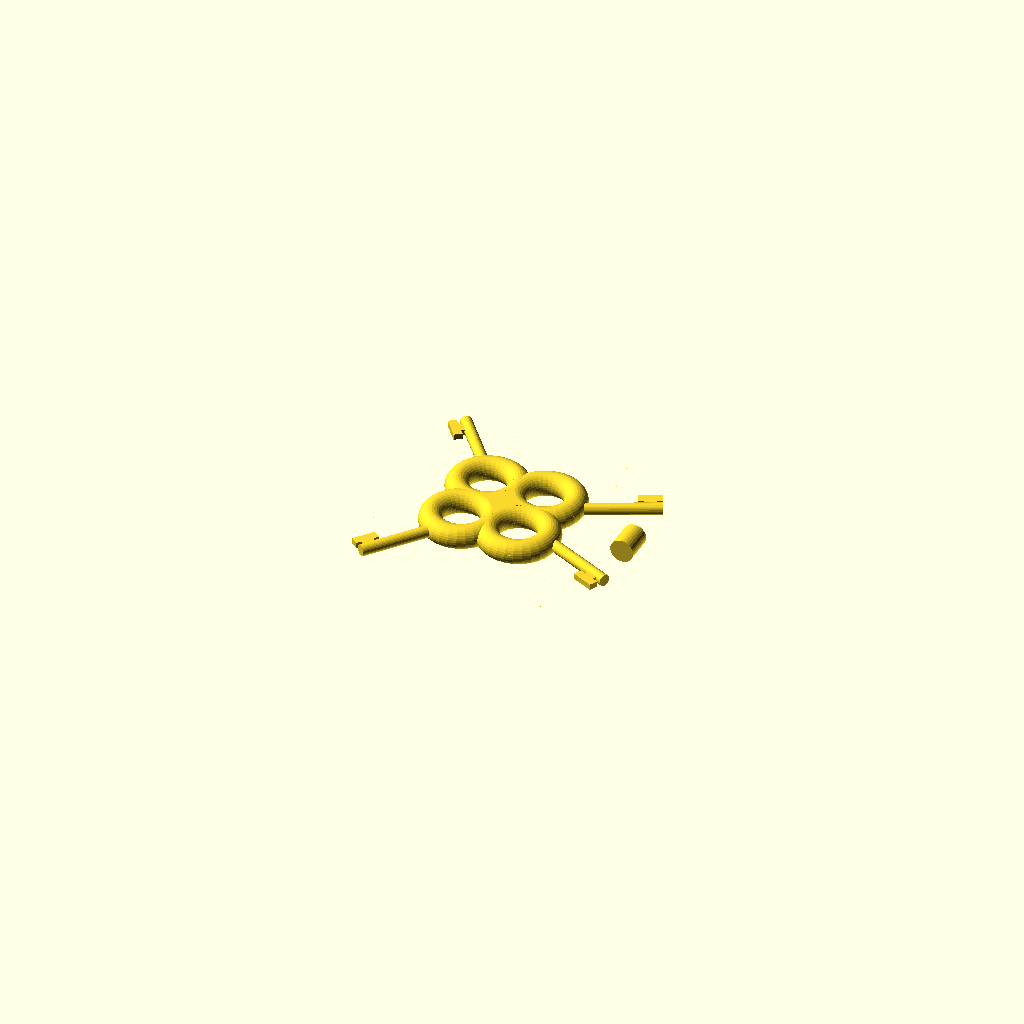
Cell 1: rendered with the file's own defaults.
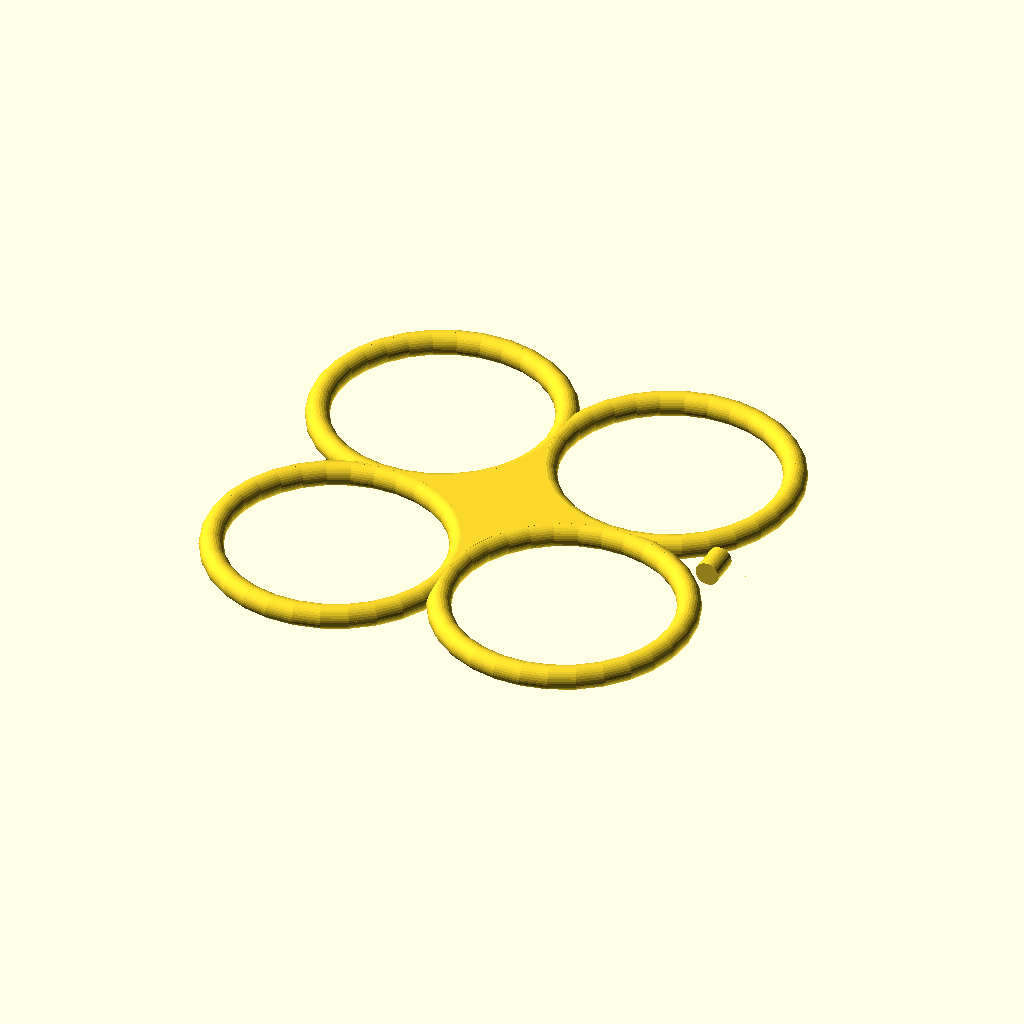
Cell 2: the same model with torusRingDiameter = 40.
One fixed orthographic camera (rotation 55°, 0°, 25°; colour scheme Cornfield) for every cell.
Source of the model, inputs/thingiverse/files/thing-168638/Clayr-Pendant/Pendant.scad:
// preview[view:south, tilt:top]

/* [Global] */

// Which one would you like to see?
part = "pendant"; // [pendant:Pendant,halfPendant:Half Pendant,mold1:Mold side 1 (no hole),mold2:Mold side 2 (has hole),mold3:Mold part 3 (funnel)]

/* [Key loops] */
// The diameter of the rings on the key handle (at the center of the model) in mm.  This makes the center as a whole bigger or smaller.  By default a lot of things scale with this.
torusRingDiameter=10; //[0:40]

//How thick are the rings on the key handle?  This makes the center thinner or thicker.
torusRingThickness=2; //[0:10]

/* [Star points] */
//How many star points should the pendant have?
starPoints=7; //[0:10]

//This controlls how long the star points are.  That is, how far out fron the center they go
starRadius=25.4; //[0:200]

//How tall (z-axis) are the points at their bases?
starSpreadHeight=2; //[0:10]

//How wide (x-axis) are the star points at their base?
starSpreadWidth=5; //[0:10]

/* [Keys] */
//How many key blades do we display?
keys=4; //[0:8]

// How far out from the center should the keys extend?
keyRadius=25.4; //[0:200]

//What is the radius of the cylinder which makes up the majority of the length from the center to the tip of the key?
keyRodRadius=1; //[0:10]

//Just play with it. manipulates key tip
keyBitOffset=1.5; //[0:10]

//Play with it. manipulates key tip
keyBitOffsetLength=2; //[0:10]

//Play with it. manipulates key tip
keyBitWidth=1.5; //[0:10]

//Play with it. manipulates key tip
keyBitLength=4; //[0:10]

/* [Hanging loop] */
//Whats the outer radius of the cylinder put through the uppermost star point so this can be hung on a necklace?
ringOuterRadius=2; //[0:10]

//How thick is that part?
ringThickness=2; //[0:10]

/* [Casting] */

// controls the radius of the hole for pouring in casting material.  The first number is the radius at the entrance, the second the size where the hole meets the pendant.
pourwayBigR=3; //[0:10]
pourwayLittleR=2; //[0:10]

//What shape would you like the final mold to be?  Cube may be easier to work with; cylinder could print faster
moldShape="cube"; //[cube:Square/cube,cylinder:Round/Cylindrical,projection:Projection]

//How tall should the funnel part be?
funnelHeight=10; //[0:40]

//Controls the radius at the top of the funnel.  The bottom is automatically set to match the ourway size
funnelTopRadius=30; //[0:100]

/* [Hidden] */
moldHoleRadius=[pourwayBigR,pourwayLittleR];

//Regulates the fineness of all the round parts.  Higher is more detail and more rendering time.
$fn=30; //[10:100]

//variable to track what we've been asked to do
printHalf=(part=="halfPendant");
makeMold=(part=="mold1" || part=="mold2" || part=="mold3");
makeMoldHole=(part=="mold2");

//And how wide? Adjust to make sure the entire point is cut
ringWidth=starSpreadWidth; //[0:10]


module torus(r1, r2){
	rotate_extrude() {
		translate([r1/2,0,0]) {
			circle(r=r2);
		}
	}
}

module middle(r1, r2){
	linear_extrude(height=2*r2,center=true) {
		difference() {
			square([r1+r2,r1+r2],center=true);
			translate([r1/2,r1/2,0]) circle(r=r1/2);
			rotate([0,0,90]) translate([r1/2,r1/2,0]) circle(r=r1/2);
			rotate([0,0,180]) translate([r1/2,r1/2,0]) circle(r=r1/2);
			rotate([0,0,270]) translate([r1/2,r1/2,0]) circle(r=r1/2);
		}
	}
}

module middle_rings(r1, r2){
	linear_extrude(height=2*r2,center=true) {
		union() {
			square([r1+r2,r1+r2],center=true);
			translate([r1/2,r1/2,0]) circle(r=r1/2);
			rotate([0,0,90]) translate([r1/2,r1/2,0]) circle(r=r1/2);
			rotate([0,0,180]) translate([r1/2,r1/2,0]) circle(r=r1/2);
			rotate([0,0,270]) translate([r1/2,r1/2,0]) circle(r=r1/2);
		}
	}
}

//BaseWidth is a slight misnomer.  its the distance from the center of the base to each point on the base.
module star_point(radius,baseheight,basewidth) {
	polyhedron(
		points=[ [0,0,baseheight],[0,-basewidth,0],[0,0,-baseheight],[0,basewidth,0], // the four points at base
			[radius,0,0]  ],                                 // the apex point 
		triangles=[ [0,1,4],[1,2,4],[2,3,4],[3,0,4],          // each triangle side
			[1,0,3],[2,1,3] ]                         // two triangles for square base
 );
}

module key(radius, rodRadius, bitOffset, bitOffsetLength, keyBitWidth, keyBitLength) {
	rotate([0,90,0]) union() {
		cylinder(h=radius, r=rodRadius);
		translate([-rodRadius/2,0,radius-bitOffsetLength-(keyBitLength-bitOffsetLength)/2]) cube([rodRadius, bitOffset,bitOffsetLength]);
		translate([-rodRadius/2,bitOffset,radius-keyBitLength]) cube([rodRadius,keyBitWidth, keyBitLength]);
	}
}

module pendant() {
	union() {
		translate([torusRingDiameter/2,torusRingDiameter/2,0]) torus(torusRingDiameter,torusRingThickness);
		translate([torusRingDiameter/2,-torusRingDiameter/2,0]) torus(torusRingDiameter,torusRingThickness);
		translate([-torusRingDiameter/2,torusRingDiameter/2,0]) torus(torusRingDiameter,torusRingThickness);
		translate([-torusRingDiameter/2,-torusRingDiameter/2,0]) torus(torusRingDiameter,torusRingThickness);
	
		middle(torusRingDiameter,torusRingThickness);
	
		difference(){
			union() {
				for(i = [0:360/starPoints : 360]) {
					rotate([0,0,i]) translate([torusRingDiameter/2,0,0]) star_point(starRadius,starSpreadHeight,starSpreadWidth);
				}
		
				//keyblades
				for(i=[0: keys-1]) {
					if ((((2*i)+0.5)*(360/starPoints))<180) {
						rotate([0,0,(((2*i)+0.5)*(360/starPoints))]) key(keyRadius,keyRodRadius,keyBitOffset,keyBitOffsetLength,keyBitWidth,keyBitLength);
					} else {
						mirror([0,1,0]) rotate([0,0,360-(((2*i)+0.5)*(360/starPoints))]) key(keyRadius,keyRodRadius,keyBitOffset,keyBitOffsetLength,keyBitWidth,keyBitLength);
					}
				}
				
				//reinforcement for the hanging ring
				translate([(torusRingDiameter/2)+(2/3)*starRadius,0,0]) rotate([90,0,0]) cylinder(r=ringOuterRadius,h=ringWidth,center=true);
			}
		
			middle_rings(torusRingDiameter,torusRingThickness);
	
			//And finally, hole for hanging the pendant by
			translate([(torusRingDiameter/2)+(2/3)*starRadius,0,0]) rotate([90,0,0]) # cylinder(r=ringOuterRadius-ringThickness,h=ringWidth+0.1,center=true);
		}
	}
	
	if (printHalf) {
		translate([-(keyRadius+torusRingDiameter),-(keyRadius+torusRingDiameter),-2*torusRingThickness]) #cube([2*keyRadius+2*torusRingDiameter,2*keyRadius+2*torusRingDiameter,2*torusRingThickness]);
	}
}

//key(keyRadius,keyRodRadius,keyBitOffset,keyBitOffsetLength,keyBitWidth,keyBitLength);

difference() {
	if (makeMold) {
		if (moldShape=="cube") {
			if(part!="mold3") {
				translate([-(keyRadius+torusRingDiameter),-(keyRadius+torusRingDiameter),-2*torusRingThickness]) cube([2*keyRadius+2*torusRingDiameter,2*keyRadius+2*torusRingDiameter,2*torusRingThickness]);
			} else {
				translate([-(keyRadius+torusRingDiameter),-(keyRadius+torusRingDiameter),0]) cube([2*keyRadius+2*torusRingDiameter,2*keyRadius+2*torusRingDiameter,funnelHeight]);
			}
		}
		if (moldShape=="cylinder") {
			if (part!="mold3") {
				union() {
					translate([0,0,-1.2*torusRingThickness]) cylinder(r=keyRadius+torusRingDiameter, h=1.2*torusRingThickness);
					translate([keyRadius+torusRingDiameter-torusRingThickness,-torusRingThickness,-1.2*torusRingThickness]) cube([2*torusRingThickness,2*torusRingThickness, 1.2*torusRingThickness]); //a "key" to help align the molds
				}
			} else {
				cylinder(r=keyRadius+torusRingDiameter, h=funnelHeight);
			}
		}
		if (moldShape=="projection") {
			if (part!="mold3") {
				translate([0,0,-1.2*torusRingThickness]) linear_extrude(height=1.2*torusRingThickness, convexity=10, twist=0) projection(cut=false) scale(1.1) hull() pendant();
			} else {
				linear_extrude(height=funnelHeight, convexity=10, twist=0) projection(cut=false) scale(1.1) hull() pendant();
			}
		}
	}
	
	if (part!="mold3") {
		pendant();
	} else {
		cylinder(r1=pourwayLittleR, r2=funnelTopRadius, h=funnelHeight);
	}
	
	if (makeMold && makeMoldHole) {
		#mirror([0,0,1]) translate([0,0,torusRingThickness]) cylinder(r2=moldHoleRadius[0], r1=moldHoleRadius[1], h=torusRingThickness*0.2);
	}
}
Customizer parameters (derived from the source; name, type, default, range or options):
part: string, default "pendant", options "pendant", "halfPendant", "mold1", "mold2", "mold3"
torusRingDiameter: number, default 10, range 0 to 40
torusRingThickness: number, default 2, range 0 to 10
starPoints: number, default 7, range 0 to 10
starRadius: number, default 25.4, range 0 to 200
starSpreadHeight: number, default 2, range 0 to 10
starSpreadWidth: number, default 5, range 0 to 10
keys: number, default 4, range 0 to 8
keyRadius: number, default 25.4, range 0 to 200
keyRodRadius: number, default 1, range 0 to 10
keyBitOffset: number, default 1.5, range 0 to 10
keyBitOffsetLength: number, default 2, range 0 to 10
keyBitWidth: number, default 1.5, range 0 to 10
keyBitLength: number, default 4, range 0 to 10
ringOuterRadius: number, default 2, range 0 to 10
ringThickness: number, default 2, range 0 to 10
pourwayBigR: number, default 3, range 0 to 10
pourwayLittleR: number, default 2, range 0 to 10
moldShape: string, default "cube", options "cube", "cylinder", "projection"
funnelHeight: number, default 10, range 0 to 40
funnelTopRadius: number, default 30, range 0 to 100
